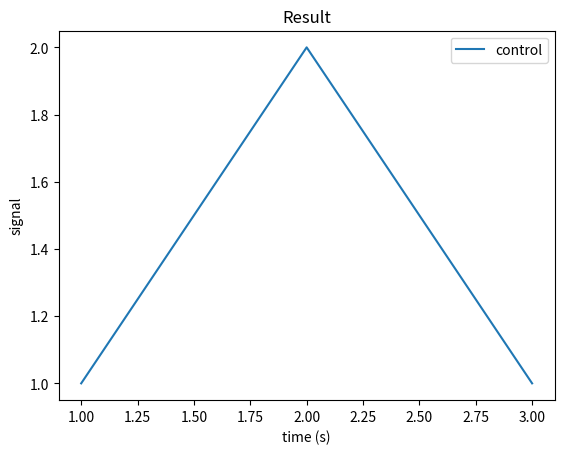

This chart was generated by the following Python code:
import matplotlib.pyplot as pyplot

fig, ax = pyplot.subplots(figsize=(6.4, 4.8))
ax.plot([1, 2, 3], [1, 2, 1], label="control")
ax.set_xlabel("time (s)")
ax.set_ylabel("signal")
ax.set_title("Result")
ax.legend()
pyplot.show()
